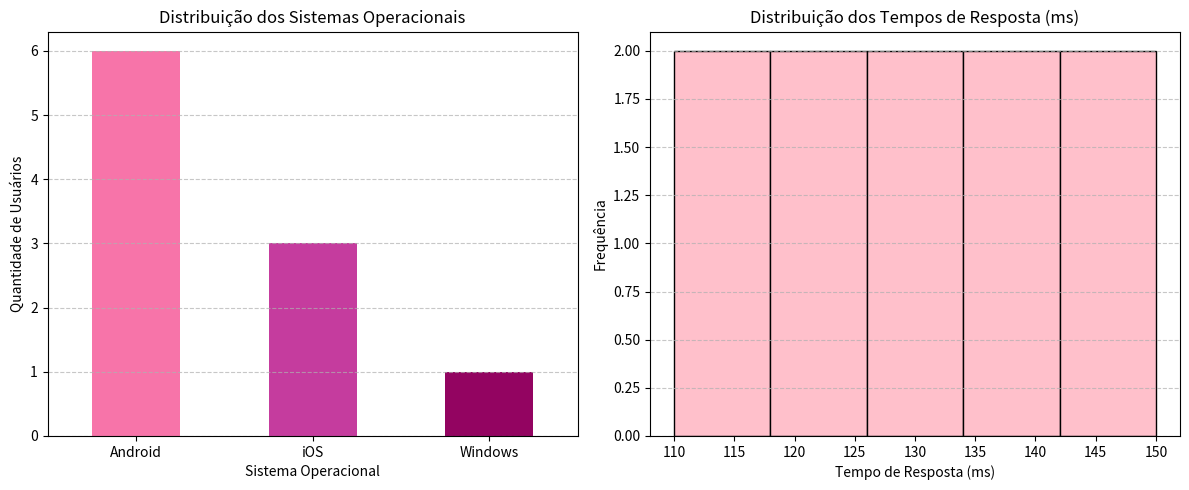

Generate this figure with matplotlib:
import pandas as pd
import matplotlib.pyplot as plt

dados = {
    "usuario": [1, 2, 3, 4, 5, 6, 7, 8, 9, 10],
    "idade": [18, 22, 25, 31, 28, 35, 42, 24, 29, 33],
    "requisicoes": [10, 15, 8, 20, 12, 25, 18, 9, 14, 21],
    "tempo_ms": [120, 130, 115, 140, 125, 150, 135, 110, 128, 145],
    "erros": [0, 1, 0, 2, 0, 3, 1, 0, 1, 2],
    "sistema": [
        "Android", "iOS", "Android", "Android", "iOS",
        "Android", "Windows", "Android", "iOS", "Android"
    ]
}

df = pd.DataFrame(dados)

# a) Estatística descritiva de tempo_ms
media_tempo = df['tempo_ms'].mean()
mediana_tempo = df['tempo_ms'].median()
amplitude_tempo = df['tempo_ms'].max() - df['tempo_ms'].min()
desvio_padrao_tempo = df['tempo_ms'].std(ddof=0)  

print("a) ESTATÍSTICA DESCRITIVA (tempo_ms)")
print(f"Média: {media_tempo:.1f} ms")
print(f"Mediana: {mediana_tempo:.1f} ms")
print(f"Amplitude: {amplitude_tempo} ms")
print(f"Desvio Padrão: {desvio_padrao_tempo:.2f} ms\n")

# b) Análise de frequência
freq_sistemas = df['sistema'].value_counts()
print("\nb) ANÁLISE DE FREQUÊNCIA")
print(freq_sistemas)
print()

# c) Probabilidade estimada de erro (erros > 0)
prob_erro = (df['erros'] > 0).mean()
print("\nc) PROBABILIDADE DE ERRO")
print(f"Probabilidade estimada de erro: {prob_erro * 100:.1f}%\n")

# d) Visualização (Dois gráficos)
fig, axes = plt.subplots(1, 2, figsize=(12, 5))

# Gráfico 1: Distribuição dos sistemas operacionais
freq_sistemas.plot(kind='bar', ax=axes[0], color=["#F774A9", "#C53C9E", "#930461"])
axes[0].set_title('Distribuição dos Sistemas Operacionais')
axes[0].set_xlabel('Sistema Operacional')
axes[0].set_ylabel('Quantidade de Usuários')
axes[0].tick_params(axis='x', rotation=0)
axes[0].grid(axis='y', linestyle='--', alpha=0.7)

# Gráfico 2: Distribuição dos tempos de resposta
axes[1].hist(df['tempo_ms'], bins=5, color='pink', edgecolor='black')
axes[1].set_title('Distribuição dos Tempos de Resposta (ms)')
axes[1].set_xlabel('Tempo de Resposta (ms)')
axes[1].set_ylabel('Frequência')
axes[1].grid(axis='y', linestyle='--', alpha=0.7)

plt.tight_layout()
plt.show()
